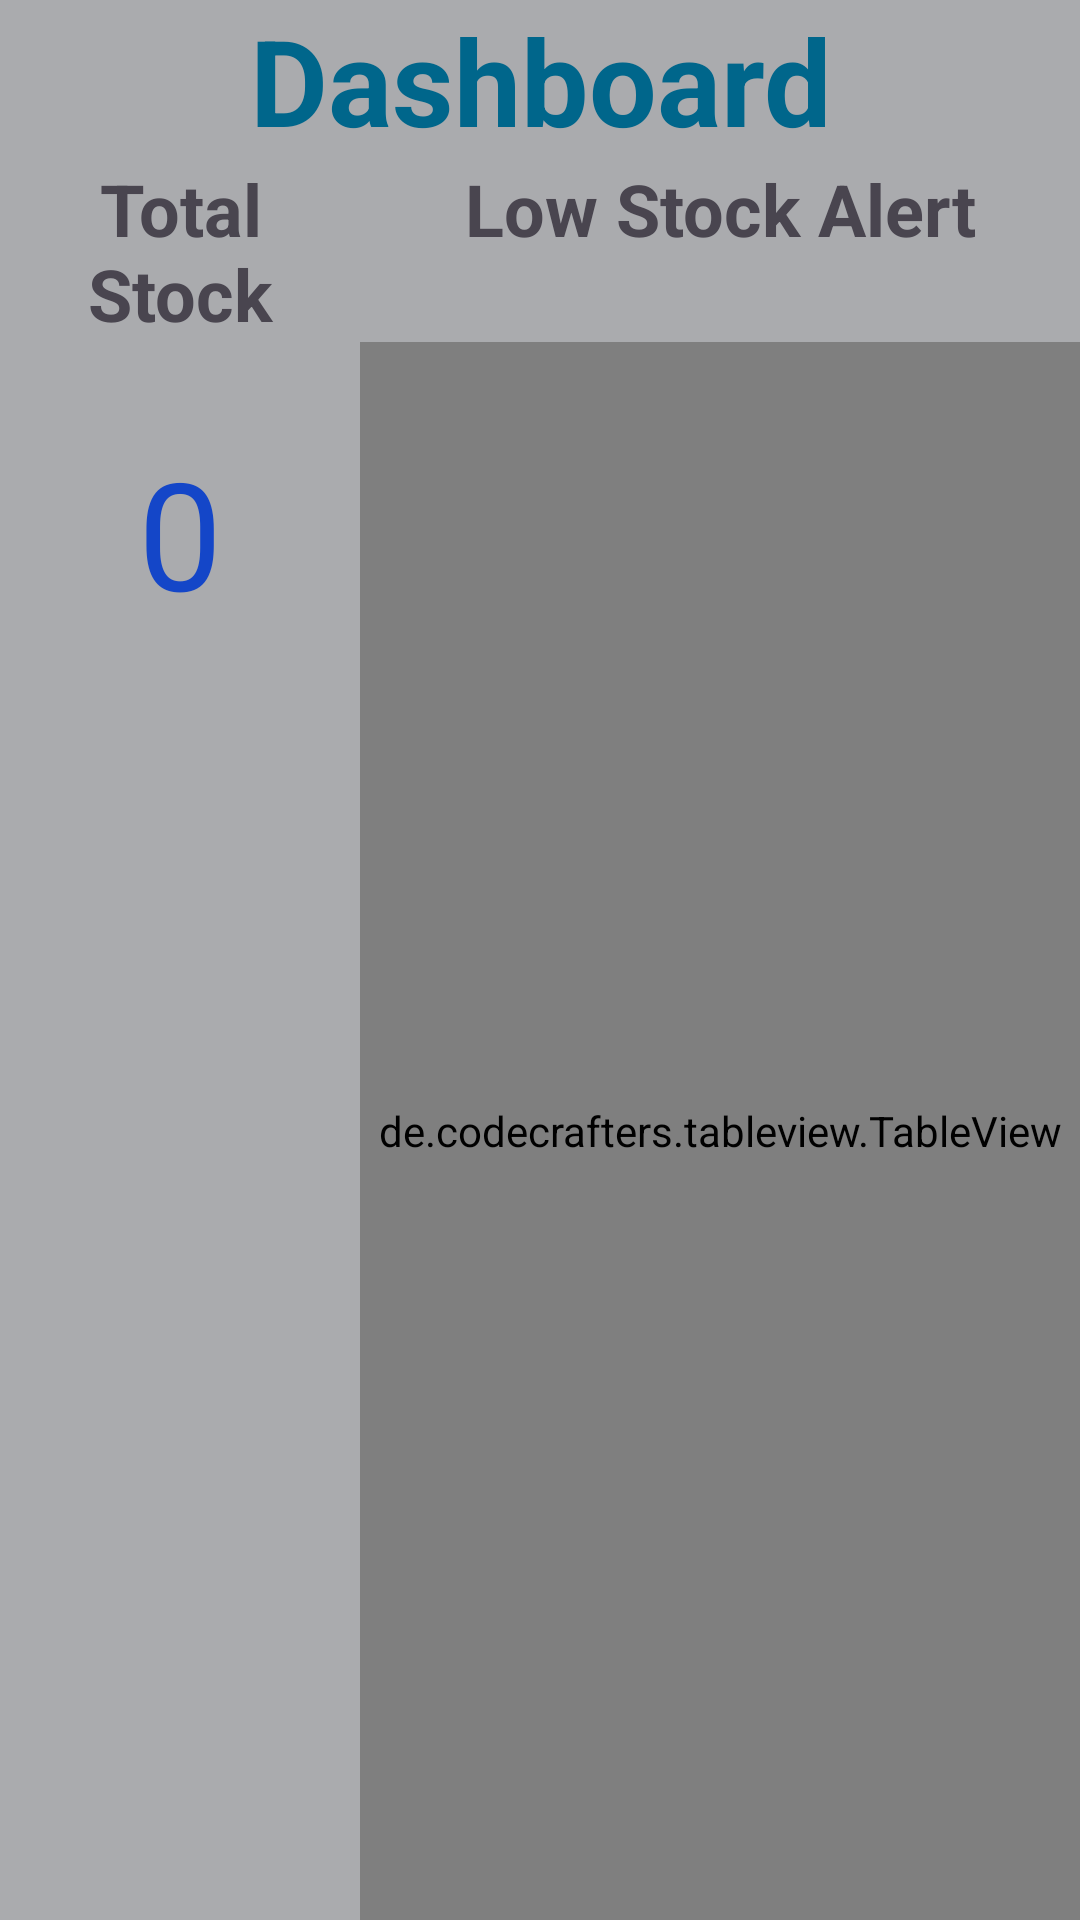

Here is an Android app screen rendered from its layout file. Give the layout XML and the strings, colors and styles it references.
<!-- AndroidManifest.xml: application theme Theme.Material3.DayNight -->
<!-- res/layout/fragment_dashboard.xml -->
<?xml version="1.0" encoding="utf-8"?>
<FrameLayout xmlns:android="http://schemas.android.com/apk/res/android"
    xmlns:tools="http://schemas.android.com/tools"
    android:layout_width="match_parent"
    android:layout_height="match_parent"
    xmlns:app="http://schemas.android.com/apk/res-auto"
    tools:context=".DashboardFragment">

    

    <LinearLayout
        android:layout_width="match_parent"
        android:layout_height="match_parent"
        android:background="@color/material_dynamic_neutral70"
        android:orientation="vertical">

        <TextView
            android:id="@+id/txtDashboard"
            android:layout_width="match_parent"
            android:layout_height="wrap_content"
            android:gravity="center"
            android:text="Dashboard"
            android:textColor="@color/material_dynamic_primary40"
            android:textSize="40sp"
            android:textStyle="bold" />

        <LinearLayout
            android:layout_width="match_parent"
            android:layout_height="wrap_content"
            android:orientation="horizontal">

            <TextView
                android:id="@+id/txtTotalStock"
                android:layout_width="match_parent"
                android:layout_height="wrap_content"
                android:layout_weight="1"
                android:gravity="center"
                android:text="Total Stock"
                android:textSize="24sp"
                android:textStyle="bold" />

            <TextView
                android:id="@+id/txtLowAlert"
                android:layout_width="match_parent"
                android:layout_height="wrap_content"
                android:layout_weight="0.5"
                android:gravity="center"
                android:text="Low Stock Alert"
                android:textSize="24sp"
                android:textStyle="bold" />
        </LinearLayout>

        <LinearLayout
            android:layout_width="match_parent"
            android:layout_height="match_parent"
            android:orientation="horizontal">

            <TextView
                android:id="@+id/txtTotalView"
                android:layout_width="match_parent"
                android:layout_height="match_parent"
                android:layout_weight="1"
                android:gravity="center_horizontal"
                android:paddingTop="30dp"
                android:text="0"
                android:textColor="#1446C8"
                android:textSize="50sp" />

            <de.codecrafters.tableview.TableView
                android:layout_width="match_parent"
                android:layout_height="match_parent"
                android:id="@+id/table_data_view2"
                app:tableView_columnCount="3"
                android:layout_weight="0.5"/>

        </LinearLayout>

    </LinearLayout>


</FrameLayout>
<!-- resources referenced by this layout -->
<resources>

</resources>
